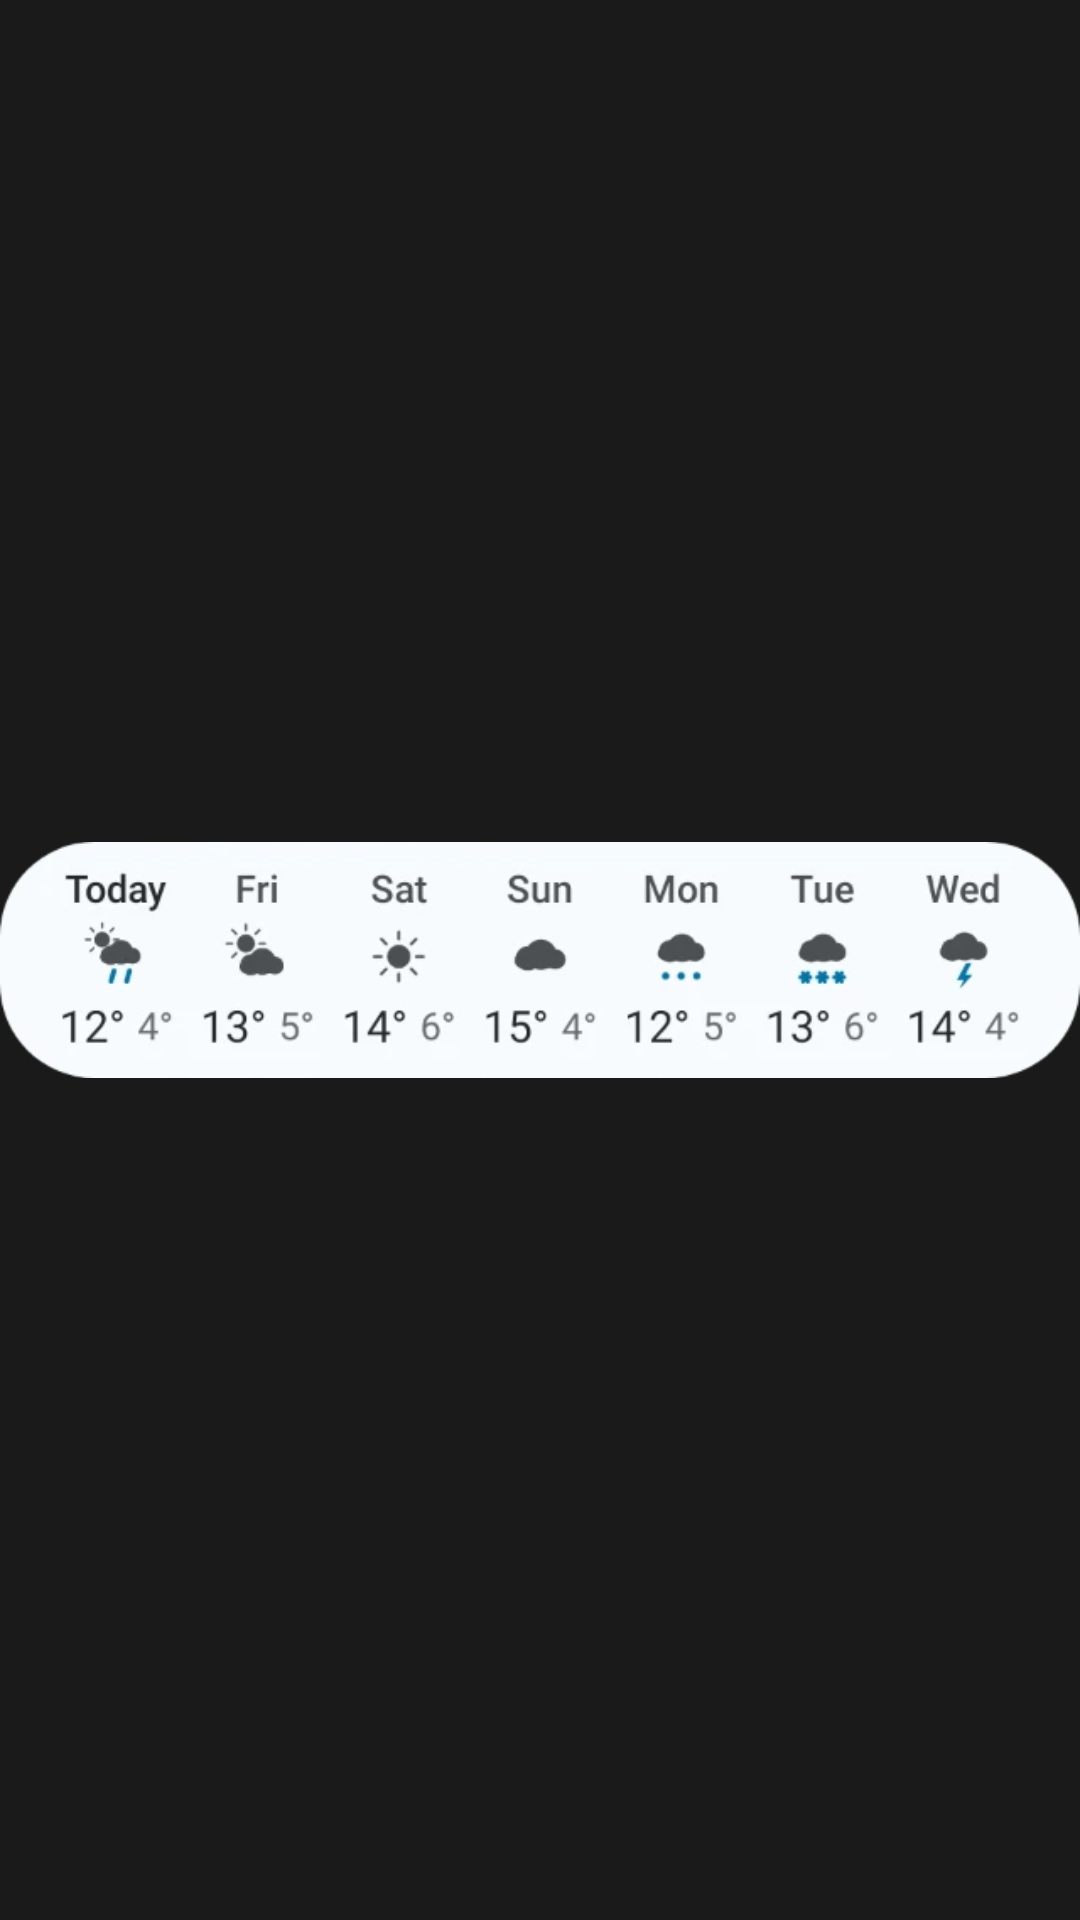

Produce the Android XML layout that renders to this screen, including the resource entries it uses.
<!-- AndroidManifest.xml: application theme Theme.Wetter -->
<!-- res/layout/widget_preview_week.xml -->
<?xml version="1.0" encoding="utf-8"?>
<ImageView xmlns:android="http://schemas.android.com/apk/res/android"
    android:layout_width="match_parent"
    android:layout_height="match_parent"
    android:importantForAccessibility="no"
    android:scaleType="fitCenter"
    android:src="@drawable/widget_preview_week" />
<!-- resources referenced by this layout -->
<resources>
  <!-- drawable widget_preview_week: webp bitmap (drawable-night-nodpi, 9388 bytes) -->
  <style name="Theme.Wetter" parent="android:Theme.Material.NoActionBar">
          <item name="android:windowBackground">@color/window_background</item>
      </style>
  <color name="window_background">#1A1A1A</color>
</resources>
